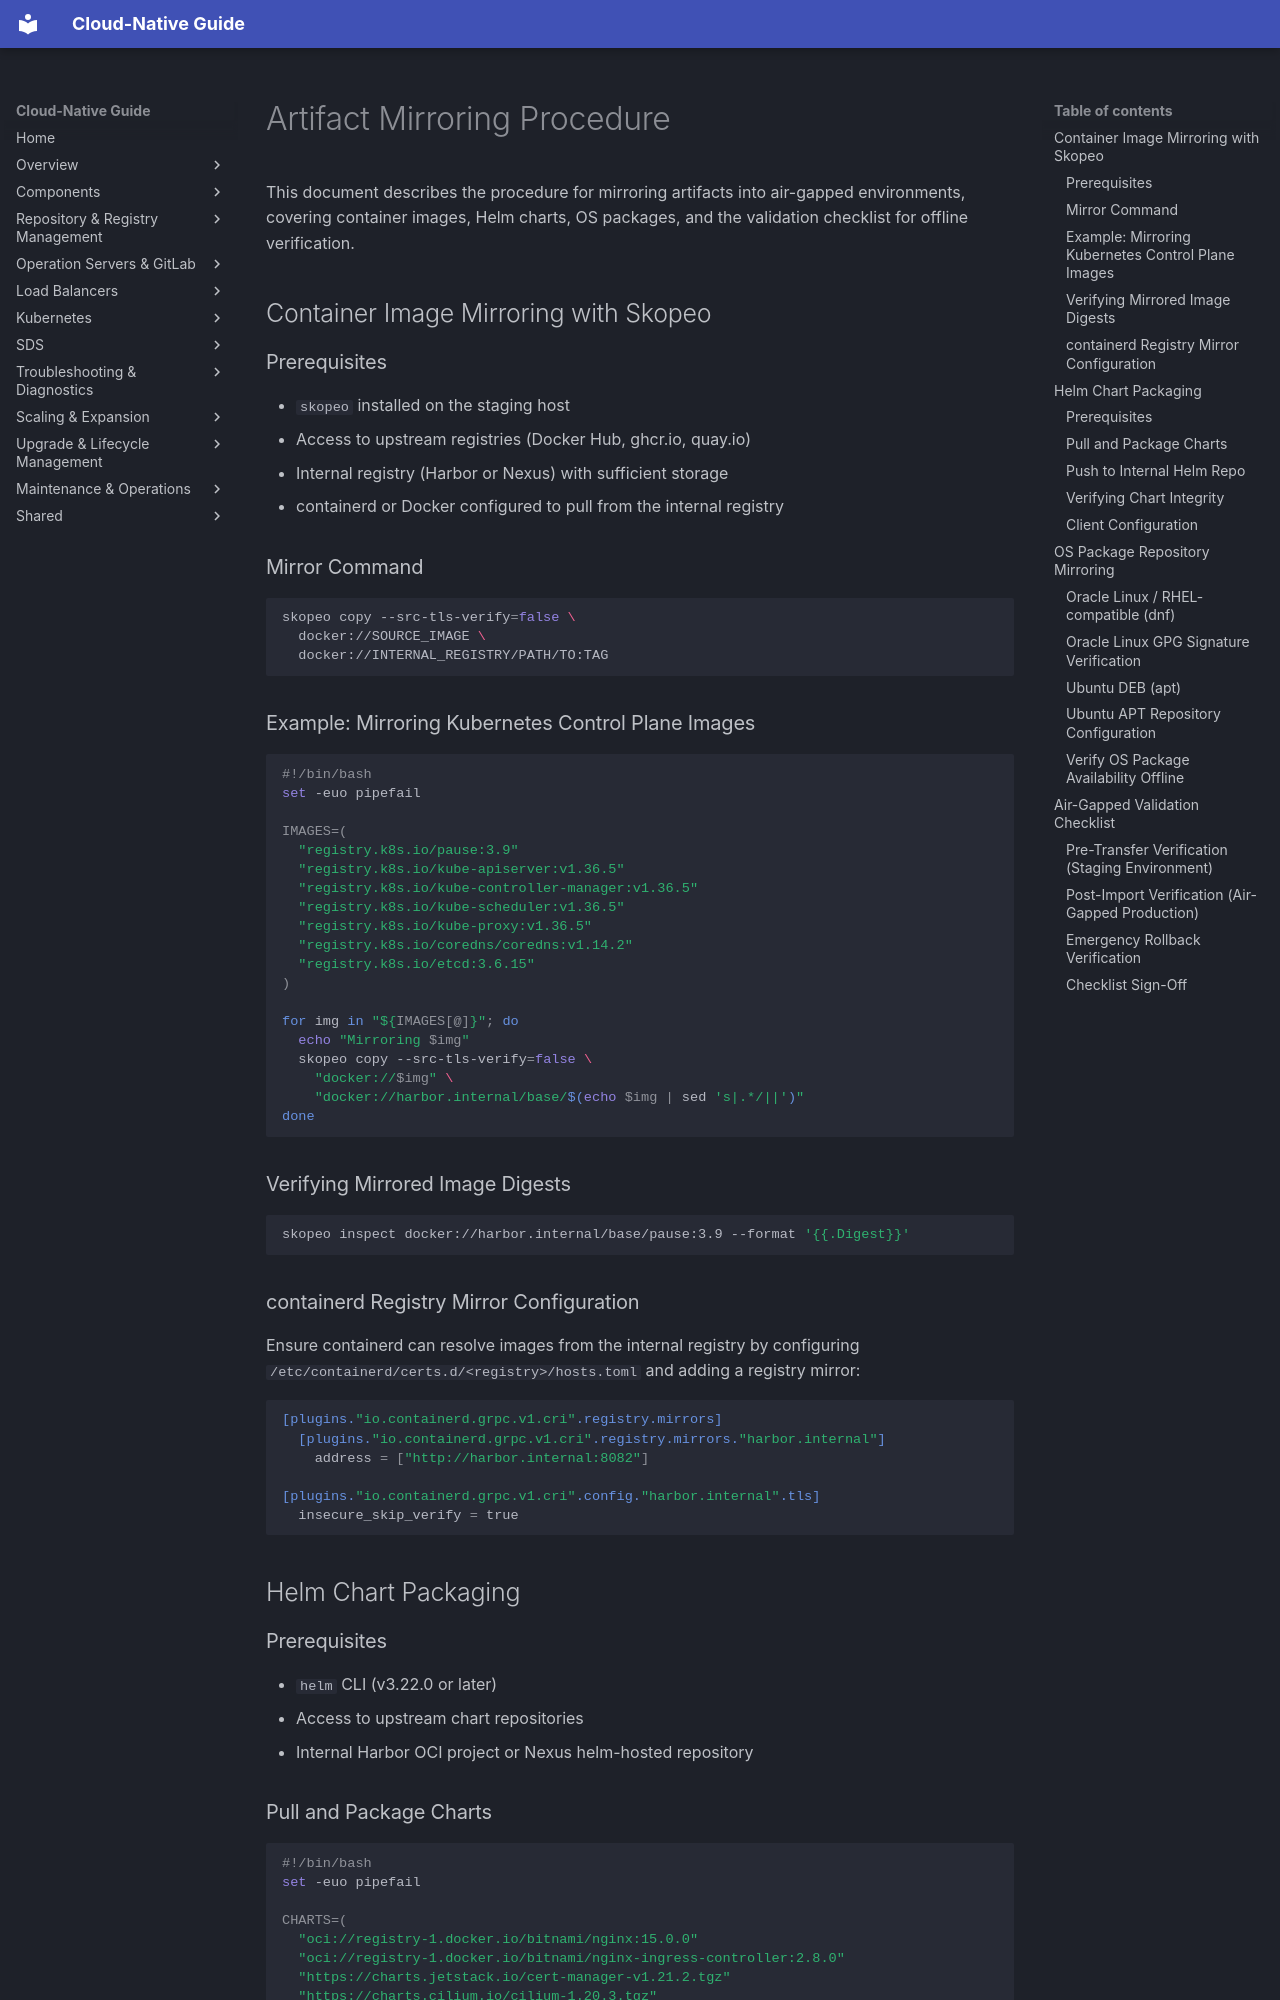

repository: DavoudTeimouri/cloud-native-guide · page: offline-artifacts/artifact-mirroring-procedure/index.html · generator: mkdocs

# Artifact Mirroring Procedure

This document describes the procedure for mirroring artifacts into air-gapped environments,
covering container images, Helm charts, OS packages, and the validation checklist for
offline verification.

## Container Image Mirroring with Skopeo

### Prerequisites

- `skopeo` installed on the staging host
- Access to upstream registries (Docker Hub, ghcr.io, quay.io)
- Internal registry (Harbor or Nexus) with sufficient storage
- containerd or Docker configured to pull from the internal registry

### Mirror Command

```bash
skopeo copy --src-tls-verify=false \
  docker://SOURCE_IMAGE \
  docker://INTERNAL_REGISTRY/PATH/TO:TAG
```

### Example: Mirroring Kubernetes Control Plane Images

```bash
#!/bin/bash
set -euo pipefail

IMAGES=(
  "registry.k8s.io/pause:3.9"
  "registry.k8s.io/kube-apiserver:v1.36.5"
  "registry.k8s.io/kube-controller-manager:v1.36.5"
  "registry.k8s.io/kube-scheduler:v1.36.5"
  "registry.k8s.io/kube-proxy:v1.36.5"
  "registry.k8s.io/coredns/coredns:v1.14.2"
  "registry.k8s.io/etcd:3.6.15"
)

for img in "${IMAGES[@]}"; do
  echo "Mirroring $img"
  skopeo copy --src-tls-verify=false \
    "docker://$img" \
    "docker://harbor.internal/base/$(echo $img | sed 's|.*/||')"
done
```

### Verifying Mirrored Image Digests

```bash
skopeo inspect docker://harbor.internal/base/pause:3.9 --format '{{.Digest}}'
```

### containerd Registry Mirror Configuration

Ensure containerd can resolve images from the internal registry by configuring
`/etc/containerd/certs.d/<registry>/hosts.toml` and adding a registry mirror:

```toml
[plugins."io.containerd.grpc.v1.cri".registry.mirrors]
  [plugins."io.containerd.grpc.v1.cri".registry.mirrors."harbor.internal"]
    address = ["http://harbor.internal:8082"]

[plugins."io.containerd.grpc.v1.cri".config."harbor.internal".tls]
  insecure_skip_verify = true
```

## Helm Chart Packaging

### Prerequisites

- `helm` CLI (v3.22.0 or later)
- Access to upstream chart repositories
- Internal Harbor OCI project or Nexus helm-hosted repository
